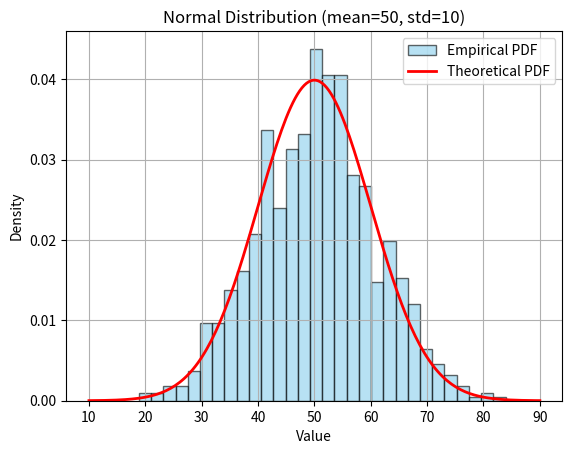

This figure's Python source:
import numpy as np
import matplotlib.pyplot as plt
from scipy.stats import norm

mean = 50
std_dev = 10

samples = np.random.normal(mean, std_dev, 1000)

sample_mean = np.mean(samples)
sample_std = np.std(samples)
print(f"Sample Mean: {sample_mean:.2f}")
print(f"Sample Standard Deviation: {sample_std:.2f}")

plt.hist(samples, bins=30, density=True, alpha=0.6, color='skyblue', edgecolor='black',
         label="Empirical PDF")

x = np.linspace(mean - 4*std_dev, mean + 4*std_dev, 200)
y = norm.pdf(x, mean, std_dev)
plt.plot(x, y, 'r-', linewidth=2, label="Theoretical PDF")

plt.title("Normal Distribution (mean=50, std=10)")
plt.xlabel("Value")
plt.ylabel("Density")
plt.legend()
plt.grid(True)
plt.show()
